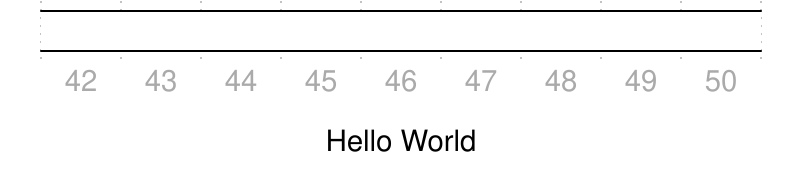

Write the WaveJSON whose rendering is this waveform diagram.


{
    signal: [
        { wave: "2........" },
    ],
    foot: {
        text: "Hello World",
        tock: 42
    }
}